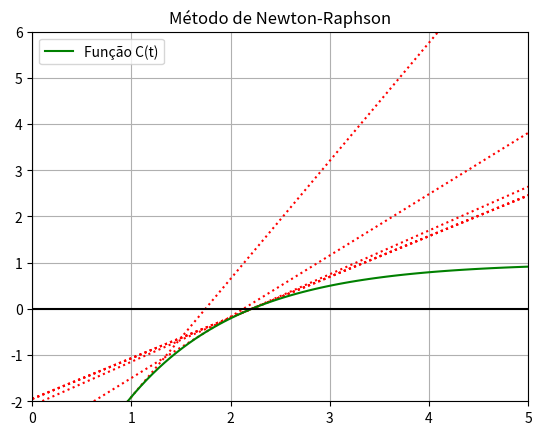
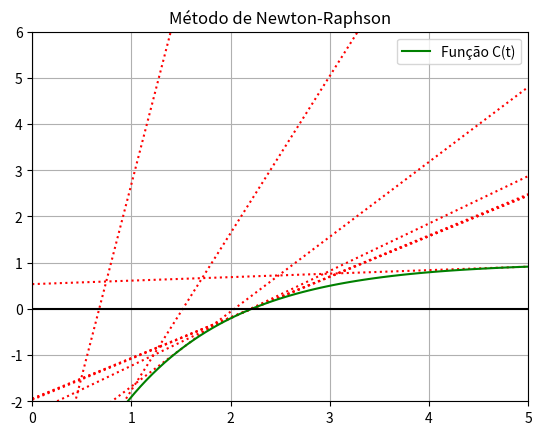
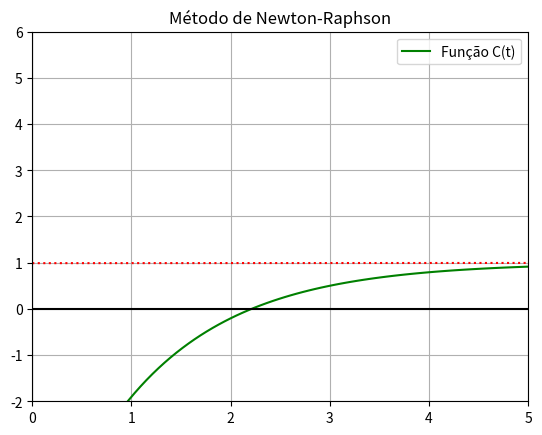

Python code for these plots, in order:
#Trabalho 2 de Cálculo Numérico
#Realizado por:
#Pedro Paulo Soares Kastrup Ferreira
#Gabriel Silva Pereira

import numpy as np
import matplotlib.pyplot as plt
import math
#import matplotlib.animation as animation

#Saturaçao
S = 9.0
#Concentraçao inicial
I = 2.0
#Taxa de aeraçao
K = 0.88
# Nível de OD requisitado
N = 8.0
#Erro
E = 10**(-6)

np.seterr(all='raise')

#Funçao da concentração C(t)
def function_c(t):
	#return (1-(7)*np.exp(-0.88*t))
    try :
        #Termos da funçao como descrita no enunciado
        A = S-N
        B = S-I
        C = (-K)*t
        R = A-(B*np.exp(C))
        #retorno da funçao
        return R
    #Em caso de erro, avisa que ocorreu um overflow
    except :
        print("Overflow!")
        return 0

#Funçao da derivada da concentraçao C(t)
def derivative_function_c(t):
	#return (6.16*np.exp(-0.88*t))
    try :
        #Termos da derivada da funçao
        A = (-K)*(-(S-I))
        B = -K*t
        R = A*np.exp(B)
        #retorno da derivada funçao
        return R
    #Em caso de erro, avisa que ocorreu um overflow
    except :
        print("Overflow!")
        return 1

def newton_raphson(t0):
    #Lista com os valores de t (tempo) ao longo da realizaçao do método
    t = []
    #Lista com os valores da funçao C(t)
    a = []
    #Lista com os valores do Polinômio de Newton
    b = []
    t.append(t0)
    i = 1
    #Repetiçao do método com t[i-1] e atualizaçao das listas a cada iteraçao
    while i <= 100:
        u = function_c(t[i-1])
        v = derivative_function_c(t[i-1])
        t.append(t[i-1] - (u/v))
        a.append(v)
        b.append(u-v*t[i-1])
        print("Iteração de Newton Raphson "+str(i)+"º com t0 = "+str(t0)+" : "+ "{0:.7f}".format(t[i]))
        #Finaliza o loop caso diferença entre t[i-1] e t[i] seja menor que o erro proposto
        if abs(t[i-1]-t[i])<E or math.isnan(t[i]) == True :
            print("")
            break
        i=i+1
    #Desenho do gráfico do método    
    plot_func_with_tg(a, b)


#Funçao para desenhar o gráfico da funçao com suas tangentes
def plot_func_with_tg(a, b) :
    x_axes = np.linspace(0, 6, 100)
    fig, ax = plt.subplots()
    for i in range(len(a)):
        if math.isnan(b[i]) or math.isnan(a[i]) :
            break
        ax.plot(x_axes, (a[i]*x_axes+b[i]),"r:")
    ax.plot(x_axes, function_c(x_axes),"g-", label="Função C(t)")
    ax.axis([0, 5, -2, 6])
    ax.grid(True, which='both')
    ax.axhline(y=0, color='k')
    ax.axvline(x=0, color='k')
    plt.title("Método de Newton-Raphson")
    plt.legend()
    plt.show()
    plt.close('all')


#Chamadas para os valores de t propostos pelo trabalho
newton_raphson(1.0)

newton_raphson(5.0)
 
newton_raphson(10.0)
